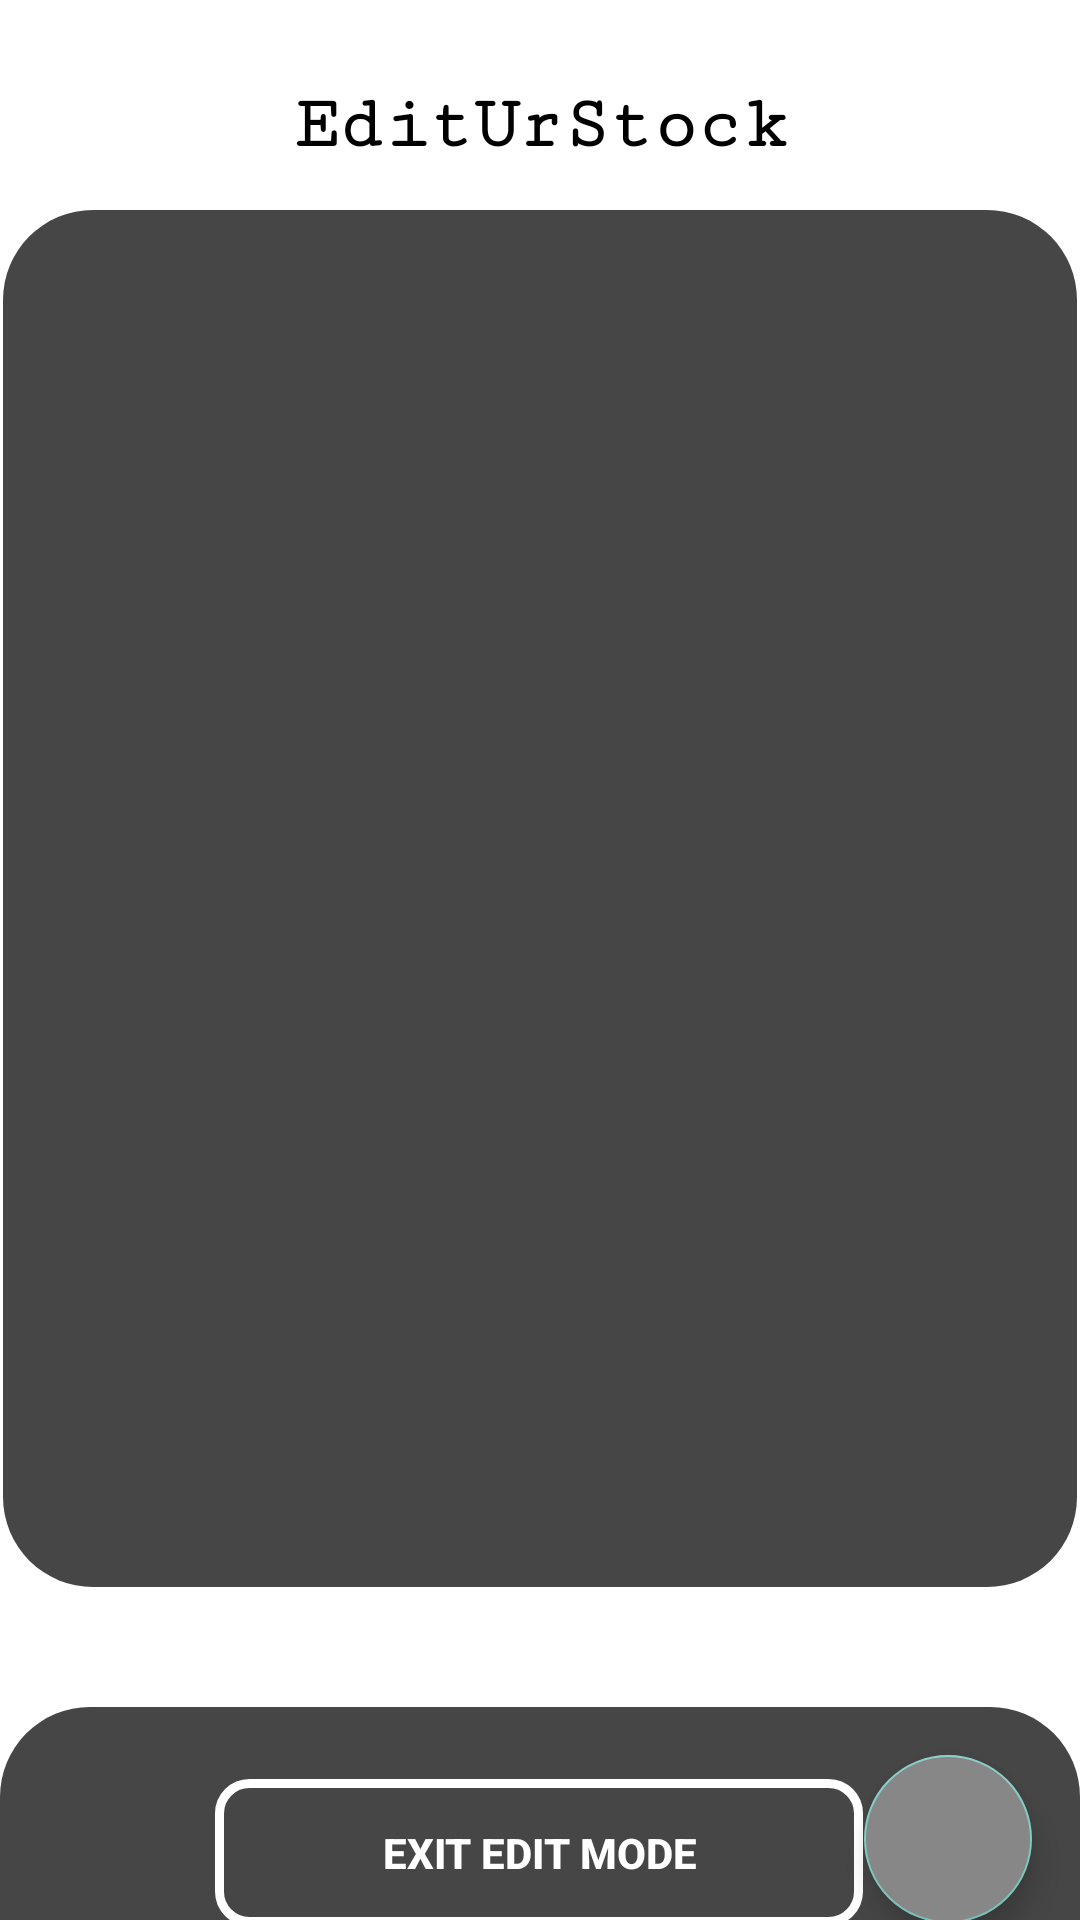

Here is an Android app screen rendered from its layout file. Give the layout XML and the strings, colors and styles it references.
<!-- AndroidManifest.xml: application theme Theme.InventoryFinal -->
<!-- res/layout/activity_view_items_edit.xml -->
<?xml version="1.0" encoding="utf-8"?>

<androidx.coordinatorlayout.widget.CoordinatorLayout xmlns:android="http://schemas.android.com/apk/res/android"
    xmlns:app="http://schemas.android.com/apk/res-auto"
    xmlns:tools="http://schemas.android.com/tools"
    android:layout_width="match_parent"
    android:layout_height="match_parent"
    android:background="@color/white"
    tools:context=".ViewItems">

    <androidx.constraintlayout.widget.ConstraintLayout
        android:layout_width="match_parent"
        android:layout_height="match_parent">

        <com.google.android.material.floatingactionbutton.FloatingActionButton
            android:id="@+id/addfabs"
            android:layout_width="wrap_content"
            android:layout_height="wrap_content"
            android:layout_margin="16dp"
            android:layout_marginTop="32dp"
            android:layout_marginEnd="16dp"
            android:backgroundTint="#878787"
            android:clickable="true"
            android:focusable="true"
            android:src="@drawable/ic_action_add"
            android:contentDescription="@string/addurstock"
            app:layout_constraintEnd_toEndOf="@+id/viewitemseditbg"
            app:layout_constraintHorizontal_bias="1.0"
            app:layout_constraintStart_toEndOf="@+id/exitedit"
            app:layout_constraintTop_toTopOf="@+id/viewitemseditbg" />

        <TextView
            android:id="@+id/titledisplay6"
            android:layout_width="wrap_content"
            android:layout_height="wrap_content"
            android:fontFamily="serif-monospace"
            android:text="@string/editurstock"
            android:textColor="@color/black"
            android:textSize="25sp"
            android:textStyle="bold"
            app:layout_constraintBottom_toBottomOf="parent"
            app:layout_constraintEnd_toEndOf="parent"
            app:layout_constraintHorizontal_bias="0.5"
            app:layout_constraintStart_toStartOf="parent"
            app:layout_constraintTop_toTopOf="parent"
            app:layout_constraintVertical_bias="0.045" />

        <androidx.recyclerview.widget.RecyclerView
            android:id="@+id/inventorydisplayedit"
            android:layout_width="358dp"
            android:layout_height="459dp"
            android:layout_margin="10dp"
            android:background="@drawable/black_corners_30dp"
            android:padding="20dp"
            app:layout_constraintBottom_toBottomOf="parent"
            app:layout_constraintEnd_toEndOf="parent"
            app:layout_constraintHorizontal_bias="0.5"
            app:layout_constraintStart_toStartOf="parent"
            app:layout_constraintTop_toTopOf="parent"
            app:layout_constraintVertical_bias="0.372" />

        <TextView
            android:id="@+id/viewitemseditbg"
            android:layout_width="match_parent"
            android:layout_height="200dp"
            android:layout_gravity="center"
            android:layout_marginTop="40dp"
            android:background="@drawable/black_corners_30dp"
            android:scaleType="centerCrop"
            app:layout_constraintEnd_toEndOf="parent"
            app:layout_constraintHorizontal_bias="0.0"
            app:layout_constraintStart_toStartOf="parent"
            app:layout_constraintTop_toBottomOf="@+id/inventorydisplayedit" />

        <Button
            android:id="@+id/exitedit"
            android:layout_width="216dp"
            android:layout_height="49dp"
            android:layout_marginTop="24dp"
            android:background="@drawable/whiteoutline_nofill"
            android:text="@string/exit_edit_mode"
            android:textStyle="bold"
            app:layout_constraintEnd_toEndOf="parent"
            app:layout_constraintHorizontal_bias="0.497"
            app:layout_constraintStart_toStartOf="parent"
            app:layout_constraintTop_toTopOf="@+id/viewitemseditbg" />

    </androidx.constraintlayout.widget.ConstraintLayout>

</androidx.coordinatorlayout.widget.CoordinatorLayout>
<!-- resources referenced by this layout -->
<resources>
  <!-- drawable black_corners_30dp (drawable) -->
  <?xml version="1.0" encoding="utf-8"?>
  
  <shape xmlns:android="http://schemas.android.com/apk/res/android">
      <solid android:color="#474646"/>
      <corners android:radius="30dp"/>
  </shape>
  <!-- drawable whiteoutline_nofill (drawable) -->
  <?xml version="1.0" encoding="utf-8"?>
  
  <shape xmlns:android="http://schemas.android.com/apk/res/android">
      <stroke android:color="@color/white" android:width="3dp"/>
      <corners android:radius="10dp"/>
  </shape>
  <string name="addurstock">AddUrStock</string>
  <string name="editurstock">EditUrStock</string>
  <string name="exit_edit_mode">exit edit mode</string>
  <style name="Theme.InventoryFinal" parent="Theme.AppCompat.NoActionBar">
          
          <item name="colorPrimary">@color/black</item>
          <item name="colorPrimaryVariant">@color/black</item>
          <item name="colorOnPrimary">@color/black</item>
          
          <item name="colorSecondary">@color/black</item>
          <item name="colorSecondaryVariant">@color/black</item>
          <item name="colorOnSecondary">@color/black</item>
          
          <item name="android:statusBarColor" tools:targetApi="l">?attr/colorPrimaryVariant</item>
          
      </style>
  <!-- not gathered from this repository: default colours our renderer supplied (Android Studio template values) -->
  <color name="black">#FF000000</color>
  <color name="white">#FFFFFFFF</color>
</resources>
